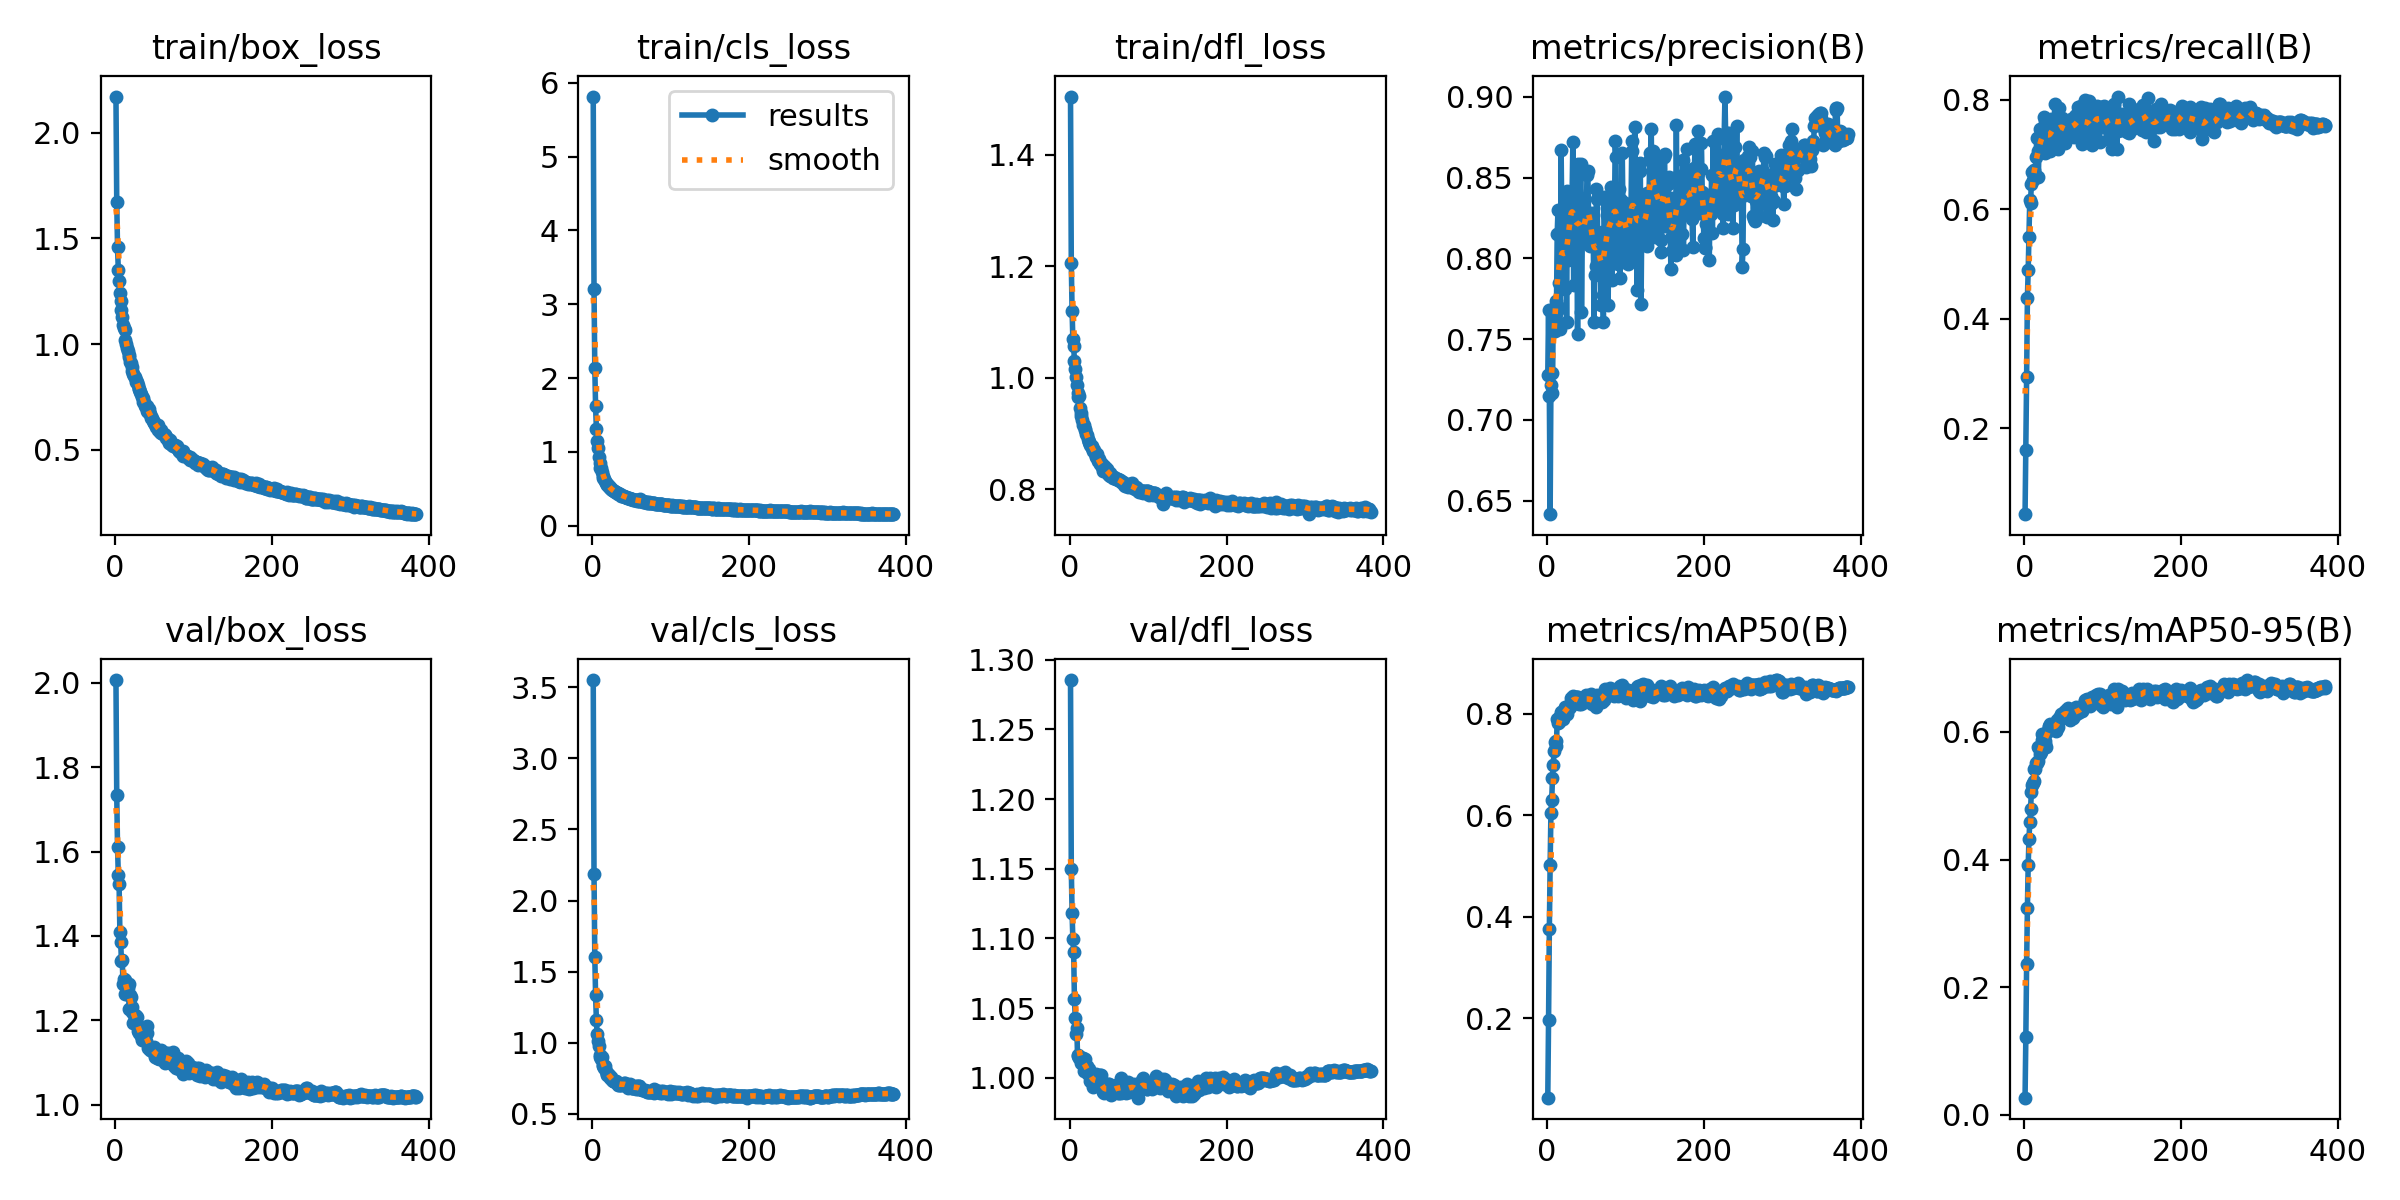

The data file committed next to this chart (first rows):
epoch, time, train/box_loss, train/cls_loss, train/dfl_loss, metrics/precision(B), metrics/recall(B), metrics/mAP50(B), metrics/mAP50-95(B), val/box_loss, val/cls_loss, val/dfl_loss, lr/pg0, lr/pg1, lr/pg2
1, 46.77, 2.171, 5.816, 1.504, 0.728, 0.04252, 0.04341, 0.02666, 2.006, 3.552, 1.285, 2.24148e-05, 2.24148e-05, 2.24148e-05
2, 88.87, 1.672, 3.2, 1.205, 0.768, 0.1598, 0.1969, 0.1223, 1.734, 2.183, 1.15, 4.49699e-05, 4.49699e-05, 4.49699e-05
3, 130.6, 1.46, 2.137, 1.12, 0.7146, 0.2933, 0.3753, 0.2362, 1.611, 1.604, 1.118, 6.74128e-05, 6.74128e-05, 6.74128e-05
4, 172.1, 1.349, 1.616, 1.069, 0.6417, 0.4385, 0.5019, 0.3235, 1.545, 1.335, 1.099, 6.74951e-05, 6.74951e-05, 6.74951e-05
5, 213.7, 1.301, 1.314, 1.056, 0.7214, 0.4889, 0.604, 0.3916, 1.522, 1.162, 1.09, 6.73268e-05, 6.73268e-05, 6.73268e-05
6, 255.2, 1.24, 1.142, 1.03, 0.7291, 0.5492, 0.6304, 0.4315, 1.41, 1.062, 1.057, 6.71585e-05, 6.71585e-05, 6.71585e-05
7, 296.7, 1.204, 1.05, 1.016, 0.7169, 0.6168, 0.6729, 0.459, 1.386, 1.013, 1.043, 6.69902e-05, 6.69902e-05, 6.69902e-05
8, 338, 1.16, 0.9358, 1.001, 0.7684, 0.6123, 0.6996, 0.4785, 1.341, 0.9768, 1.031, 6.68219e-05, 6.68219e-05, 6.68219e-05
9, 379.7, 1.13, 0.8495, 0.9867, 0.7659, 0.6452, 0.7255, 0.5053, 1.344, 0.9099, 1.036, 6.66536e-05, 6.66536e-05, 6.66536e-05
10, 421.7, 1.091, 0.7824, 0.9721, 0.7548, 0.6687, 0.7433, 0.5172, 1.287, 0.9019, 1.015, 6.64853e-05, 6.64853e-05, 6.64853e-05
11, 463.5, 1.078, 0.7736, 0.9659, 0.7734, 0.6542, 0.7457, 0.5206, 1.298, 0.888, 1.016, 6.6317e-05, 6.6317e-05, 6.6317e-05
12, 505.3, 1.068, 0.732, 0.967, 0.766, 0.6685, 0.7351, 0.523, 1.264, 0.896, 1.014, 6.61487e-05, 6.61487e-05, 6.61487e-05
13, 547.1, 1.022, 0.6724, 0.9463, 0.815, 0.6716, 0.7896, 0.5424, 1.296, 0.8389, 1.015, 6.59804e-05, 6.59804e-05, 6.59804e-05
14, 588.8, 1.001, 0.6473, 0.9374, 0.8297, 0.6633, 0.7811, 0.5424, 1.283, 0.8386, 1.014, 6.58121e-05, 6.58121e-05, 6.58121e-05
15, 630.1, 0.9825, 0.6262, 0.9304, 0.7845, 0.6952, 0.7827, 0.552, 1.262, 0.8238, 1.01, 6.56438e-05, 6.56438e-05, 6.56438e-05
16, 671.5, 0.9654, 0.6048, 0.9242, 0.7564, 0.7301, 0.7941, 0.5511, 1.277, 0.8371, 1.013, 6.54755e-05, 6.54755e-05, 6.54755e-05
17, 713.1, 0.9477, 0.5807, 0.9155, 0.7691, 0.7063, 0.7959, 0.5553, 1.286, 0.8012, 1.014, 6.53072e-05, 6.53072e-05, 6.53072e-05
18, 754.5, 0.9411, 0.5653, 0.9153, 0.867, 0.6582, 0.803, 0.576, 1.226, 0.7747, 1.005, 6.51389e-05, 6.51389e-05, 6.51389e-05
19, 796.1, 0.914, 0.5501, 0.9074, 0.8198, 0.7321, 0.8036, 0.5748, 1.26, 0.7825, 1.013, 6.49706e-05, 6.49706e-05, 6.49706e-05
20, 837.6, 0.9101, 0.5465, 0.9058, 0.7831, 0.7464, 0.7894, 0.5662, 1.256, 0.7803, 1.01, 6.48023e-05, 6.48023e-05, 6.48023e-05
21, 878.9, 0.8924, 0.5225, 0.8981, 0.8149, 0.7196, 0.7931, 0.5681, 1.231, 0.7738, 1.006, 6.4634e-05, 6.4634e-05, 6.4634e-05
22, 920.3, 0.8742, 0.5168, 0.8965, 0.8008, 0.7223, 0.8056, 0.5877, 1.219, 0.7543, 1.008, 6.44657e-05, 6.44657e-05, 6.44657e-05
23, 961.8, 0.8604, 0.5023, 0.8902, 0.7812, 0.7402, 0.8127, 0.5962, 1.193, 0.7607, 1.003, 6.42974e-05, 6.42974e-05, 6.42974e-05
24, 1003, 0.8495, 0.4889, 0.8852, 0.8192, 0.7304, 0.806, 0.5853, 1.214, 0.7563, 1.004, 6.41291e-05, 6.41291e-05, 6.41291e-05
25, 1045, 0.8428, 0.4879, 0.885, 0.7607, 0.7684, 0.8133, 0.5909, 1.213, 0.7403, 1.006, 6.39608e-05, 6.39608e-05, 6.39608e-05
26, 1086, 0.8289, 0.4761, 0.8786, 0.8417, 0.702, 0.7984, 0.5816, 1.192, 0.7333, 0.9975, 6.37925e-05, 6.37925e-05, 6.37925e-05
27, 1127, 0.8195, 0.4693, 0.8781, 0.7987, 0.7622, 0.8139, 0.5859, 1.211, 0.7297, 1.002, 6.36242e-05, 6.36242e-05, 6.36242e-05
28, 1169, 0.8197, 0.4665, 0.8778, 0.8085, 0.739, 0.8112, 0.577, 1.209, 0.7318, 1.002, 6.34559e-05, 6.34559e-05, 6.34559e-05
29, 1210, 0.8049, 0.452, 0.8739, 0.8366, 0.738, 0.8128, 0.6006, 1.175, 0.7213, 0.9971, 6.32876e-05, 6.32876e-05, 6.32876e-05
30, 1251, 0.7873, 0.455, 0.8685, 0.8309, 0.7348, 0.8164, 0.6018, 1.171, 0.7298, 0.9932, 6.31193e-05, 6.31193e-05, 6.31193e-05
31, 1293, 0.7875, 0.4475, 0.8704, 0.8386, 0.7234, 0.831, 0.61, 1.179, 0.7212, 0.9999, 6.2951e-05, 6.2951e-05, 6.2951e-05
32, 1334, 0.7749, 0.44, 0.8644, 0.8392, 0.7363, 0.8311, 0.6081, 1.17, 0.7085, 0.9981, 6.27827e-05, 6.27827e-05, 6.27827e-05
33, 1376, 0.762, 0.4279, 0.8594, 0.8718, 0.7072, 0.8344, 0.6122, 1.163, 0.7041, 1.002, 6.26144e-05, 6.26144e-05, 6.26144e-05
34, 1417, 0.7505, 0.4219, 0.8567, 0.7833, 0.7653, 0.8246, 0.6086, 1.153, 0.7044, 0.9948, 6.24461e-05, 6.24461e-05, 6.24461e-05
35, 1460, 0.7444, 0.4314, 0.8624, 0.8036, 0.7478, 0.8225, 0.6108, 1.159, 0.7053, 0.9945, 6.22778e-05, 6.22778e-05, 6.22778e-05
36, 1501, 0.7268, 0.4125, 0.8507, 0.8418, 0.7332, 0.828, 0.6077, 1.165, 0.7041, 0.9993, 6.21095e-05, 6.21095e-05, 6.21095e-05
37, 1542, 0.7276, 0.4069, 0.854, 0.8417, 0.7387, 0.833, 0.6081, 1.178, 0.7031, 0.9973, 6.19412e-05, 6.19412e-05, 6.19412e-05
38, 1584, 0.7097, 0.3998, 0.8451, 0.8248, 0.7583, 0.833, 0.6124, 1.166, 0.7065, 1.002, 6.17729e-05, 6.17729e-05, 6.17729e-05
39, 1625, 0.7037, 0.396, 0.8474, 0.7533, 0.7923, 0.8325, 0.607, 1.152, 0.7063, 0.995, 6.16046e-05, 6.16046e-05, 6.16046e-05
40, 1667, 0.7067, 0.4052, 0.8464, 0.8583, 0.7363, 0.8253, 0.6008, 1.187, 0.7128, 1.002, 6.14363e-05, 6.14363e-05, 6.14363e-05
41, 1708, 0.6839, 0.3911, 0.8392, 0.8378, 0.721, 0.8181, 0.6025, 1.169, 0.7105, 0.9947, 6.1268e-05, 6.1268e-05, 6.1268e-05
42, 1750, 0.6779, 0.3886, 0.8324, 0.8171, 0.7507, 0.8267, 0.6183, 1.134, 0.7191, 0.9898, 6.10997e-05, 6.10997e-05, 6.10997e-05
43, 1793, 0.6915, 0.3916, 0.8424, 0.8581, 0.7101, 0.8179, 0.6085, 1.138, 0.7107, 0.9911, 6.09314e-05, 6.09314e-05, 6.09314e-05
44, 1836, 0.6678, 0.3773, 0.8372, 0.7667, 0.7852, 0.8231, 0.6213, 1.131, 0.6913, 0.9891, 6.07631e-05, 6.07631e-05, 6.07631e-05
45, 1877, 0.6691, 0.3759, 0.84, 0.8115, 0.7558, 0.8259, 0.6206, 1.135, 0.6811, 0.9932, 6.05948e-05, 6.05948e-05, 6.05948e-05
46, 1919, 0.6503, 0.3696, 0.8339, 0.8277, 0.7369, 0.8289, 0.6237, 1.13, 0.699, 0.9922, 6.04265e-05, 6.04265e-05, 6.04265e-05
47, 1960, 0.6489, 0.368, 0.8346, 0.8185, 0.7452, 0.8335, 0.6276, 1.13, 0.6925, 0.9897, 6.02582e-05, 6.02582e-05, 6.02582e-05
48, 2002, 0.6351, 0.3644, 0.8359, 0.8168, 0.7662, 0.8294, 0.6268, 1.125, 0.7085, 0.9906, 6.00899e-05, 6.00899e-05, 6.00899e-05
49, 2043, 0.6304, 0.3585, 0.8268, 0.8104, 0.7505, 0.8235, 0.6233, 1.133, 0.692, 0.9957, 5.99216e-05, 5.99216e-05, 5.99216e-05
50, 2084, 0.6266, 0.3581, 0.8257, 0.8244, 0.7592, 0.8358, 0.6246, 1.137, 0.6772, 0.9954, 5.97533e-05, 5.97533e-05, 5.97533e-05
51, 2126, 0.6238, 0.3569, 0.8295, 0.8515, 0.7425, 0.8252, 0.6318, 1.113, 0.6803, 0.9913, 5.9585e-05, 5.9585e-05, 5.9585e-05
52, 2168, 0.6095, 0.3502, 0.8236, 0.8538, 0.7204, 0.825, 0.6257, 1.115, 0.6821, 0.9906, 5.94167e-05, 5.94167e-05, 5.94167e-05
53, 2209, 0.6109, 0.3494, 0.8234, 0.8282, 0.7406, 0.8309, 0.6347, 1.112, 0.6907, 0.9875, 5.92484e-05, 5.92484e-05, 5.92484e-05
54, 2251, 0.6158, 0.3497, 0.8238, 0.8206, 0.7591, 0.8304, 0.6286, 1.121, 0.6824, 0.9904, 5.90801e-05, 5.90801e-05, 5.90801e-05
55, 2292, 0.595, 0.3438, 0.8207, 0.8075, 0.7559, 0.8266, 0.6297, 1.119, 0.698, 0.9913, 5.89118e-05, 5.89118e-05, 5.89118e-05
56, 2334, 0.5957, 0.3424, 0.822, 0.825, 0.749, 0.8378, 0.6368, 1.107, 0.6769, 0.9896, 5.87435e-05, 5.87435e-05, 5.87435e-05
57, 2375, 0.586, 0.3374, 0.8206, 0.8281, 0.739, 0.8213, 0.6216, 1.124, 0.6944, 0.9911, 5.85752e-05, 5.85752e-05, 5.85752e-05
58, 2417, 0.5957, 0.3422, 0.8201, 0.8242, 0.7426, 0.8195, 0.6194, 1.123, 0.6714, 0.9934, 5.84069e-05, 5.84069e-05, 5.84069e-05
59, 2458, 0.5786, 0.3353, 0.8175, 0.814, 0.7436, 0.8325, 0.6249, 1.131, 0.6915, 0.995, 5.82386e-05, 5.82386e-05, 5.82386e-05
60, 2500, 0.5816, 0.3375, 0.8175, 0.7608, 0.765, 0.8206, 0.6243, 1.11, 0.6911, 0.9942, 5.80703e-05, 5.80703e-05, 5.80703e-05
... 324 more rows
